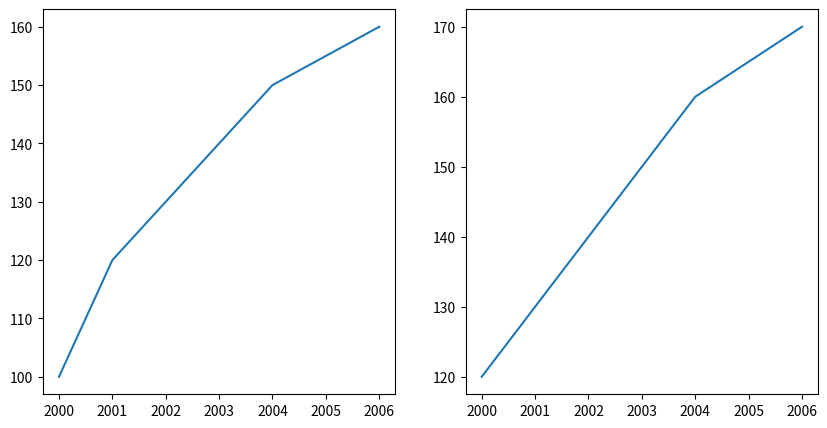

Recreate this plot in Python.

import matplotlib.pyplot as plt

a_price = [100,120,130,140,150,160]
m_price = [120,130,140,150,160,170]
year = [2000,2001,2002,2003,2004,2006]

fig_1 = plt.figure(1, figsize=(10,5))

apple_price = fig_1.add_subplot(121)
microsoft_price = fig_1.add_subplot(122)

apple_price.plot(year, a_price)
microsoft_price.plot(year, m_price)

plt.show()
